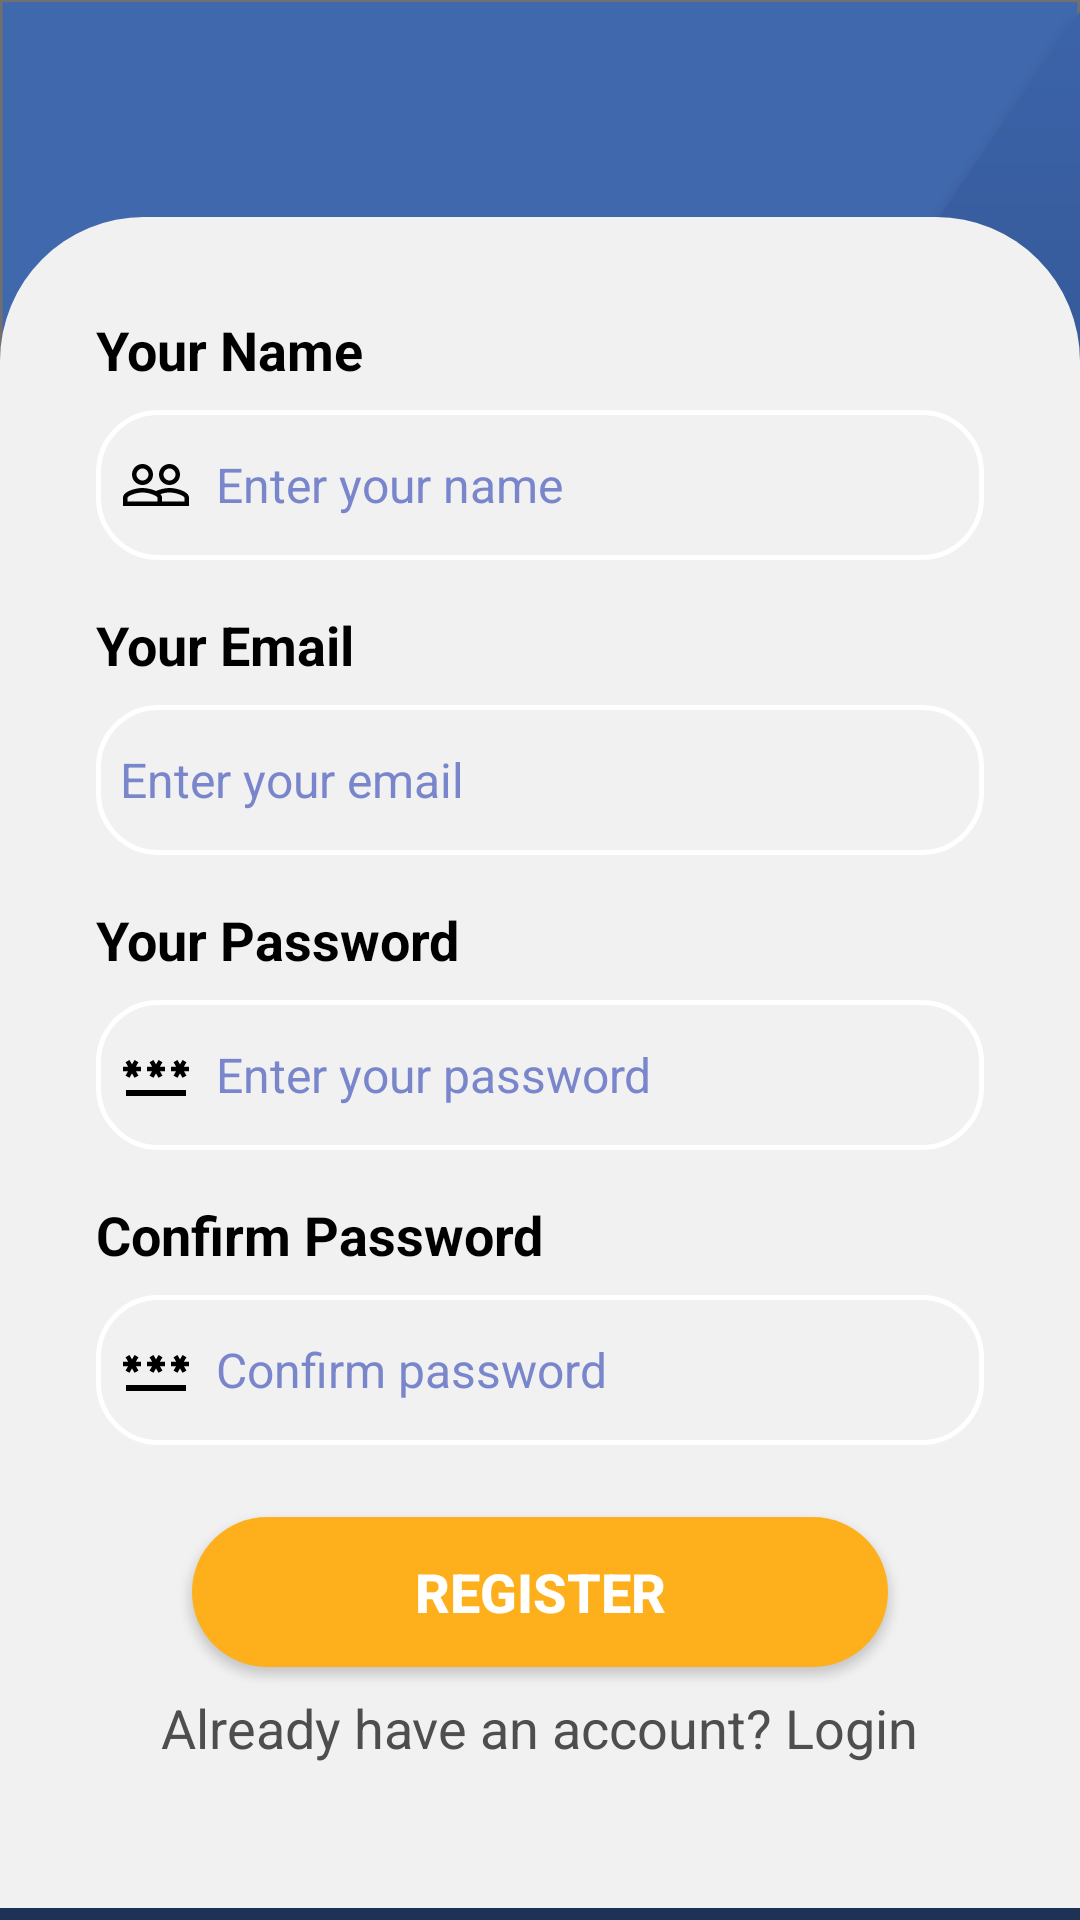

Layout XML and referenced resources for this Android screen:
<!-- AndroidManifest.xml: application theme Theme.Material3.DayNight.NoActionBar -->
<!-- res/layout/activity_register.xml -->
<?xml version="1.0" encoding="utf-8"?>
<androidx.constraintlayout.widget.ConstraintLayout xmlns:android="http://schemas.android.com/apk/res/android"
    xmlns:app="http://schemas.android.com/apk/res-auto"
    xmlns:tools="http://schemas.android.com/tools"
    android:layout_width="match_parent"
    android:layout_height="match_parent"
    android:layout_marginTop="0dp"
    android:background="#ffffff">

    <ImageView
        android:id="@+id/imageView4"
        android:layout_width="wrap_content"
        android:layout_height="match_parent"
        android:scaleType="fitXY"
        app:layout_constraintBottom_toBottomOf="parent"
        app:layout_constraintEnd_toEndOf="parent"
        app:layout_constraintStart_toStartOf="@+id/linearLayout4"
        app:layout_constraintTop_toTopOf="parent"
        app:srcCompat="@drawable/background_page"
        android:contentDescription="@string/app_ui" />

    <ImageView
        android:id="@+id/fab003"
        android:layout_width="48dp"
        android:layout_height="48dp"
        android:layout_gravity="end|start"
        android:background="@drawable/baseline_arrow_back_ios_24"
        android:backgroundTint="#000000"
        android:clickable="true"
        android:contentDescription="@string/back"
        android:focusable="true"
        android:minWidth="32dp"
        app:layout_constraintStart_toStartOf="parent"
        app:layout_constraintTop_toTopOf="parent" />

    <LinearLayout
        android:id="@+id/linearLayout4"
        android:layout_width="match_parent"
        android:layout_height="wrap_content"
        android:layout_marginBottom="4dp"
        android:background="@drawable/ui_background"
        android:orientation="vertical"
        android:padding="32dp"
        app:layout_constraintBottom_toBottomOf="parent"
        app:layout_constraintEnd_toEndOf="parent"
        app:layout_constraintHorizontal_bias="0.0"
        app:layout_constraintStart_toStartOf="parent"
        tools:ignore="TextSizeCheck">

        <TextView
            android:layout_width="match_parent"
            android:layout_height="wrap_content"
            android:text="@string/your_name"
            android:textColor="#000000"
            android:textSize="18sp"
            android:textStyle="bold" />

        <EditText
            android:id="@+id/regNameLabel"
            android:layout_width="match_parent"
            android:layout_height="50dp"
            android:layout_marginTop="8dp"
            android:autofillHints=""
            android:background="@drawable/edittext_dorder_background"
            android:drawableStart="@drawable/baseline_people_outline_24"
            android:drawablePadding="8dp"
            android:ems="10"
            android:hint="@string/enter_your_name"
            android:inputType="textPersonName"
            android:padding="8dp"
            android:textColor="#8e8e8e"
            android:textColorHint="#7986CB"
            android:textSize="16sp"
            tools:ignore="VisualLintTextFieldSize,TextContrastCheck" />

        <TextView
            android:layout_width="match_parent"
            android:layout_height="wrap_content"
            android:layout_marginTop="16dp"
            android:text="@string/your_email"
            android:textColor="#000000"
            android:textSize="18sp"
            android:textStyle="bold" />

        <EditText
            android:id="@+id/regEmailField"
            android:layout_width="match_parent"
            android:layout_height="50dp"
            android:layout_marginTop="8dp"
            android:autofillHints=""
            android:background="@drawable/edittext_dorder_background"
            android:drawableStart="@drawable/baseline_email_24"
            android:drawablePadding="8dp"
            android:ems="10"
            android:hint="@string/enter_your_email"
            android:inputType="textEmailAddress"
            android:padding="8dp"
            android:textColor="#a2a4b5"
            android:textColorHint="#7986CB"
            android:textSize="16sp"
            tools:ignore="VisualLintTextFieldSize,TextContrastCheck" />

        <TextView
            android:layout_width="match_parent"
            android:layout_height="wrap_content"
            android:layout_marginTop="16dp"
            android:text="@string/your_password"
            android:textColor="#000000"
            android:textSize="18sp"
            android:textStyle="bold" />

        <EditText
            android:id="@+id/regPassField"
            android:layout_width="match_parent"
            android:layout_height="50dp"
            android:layout_marginTop="8dp"
            android:autofillHints=""
            android:background="@drawable/edittext_dorder_background"
            android:drawableStart="@drawable/baseline_password_24"
            android:drawablePadding="8dp"
            android:ems="10"
            android:hint="@string/enter_your_password"
            android:inputType="textPassword"
            android:padding="8dp"
            android:textColor="#a2a4b5"
            android:textColorHint="#7986CB"
            android:textSize="16sp"
            tools:ignore="VisualLintTextFieldSize,TextContrastCheck" />

        <TextView
            android:layout_width="match_parent"
            android:layout_height="wrap_content"
            android:layout_marginTop="16dp"
            android:text="@string/re_repeat_password"
            android:textColor="#000000"
            android:textSize="18sp"
            android:textStyle="bold" />

        <EditText
            android:id="@+id/regPassRepeatField"
            android:layout_width="match_parent"
            android:layout_height="50dp"
            android:layout_marginTop="8dp"
            android:layout_marginBottom="8dp"
            android:autofillHints=""
            android:background="@drawable/edittext_dorder_background"
            android:drawableStart="@drawable/baseline_password_24"
            android:drawablePadding="8dp"
            android:ems="10"
            android:hint="@string/Enter_your_password"
            android:inputType="textPassword"
            android:padding="8dp"
            android:textColor="#a2a4b5"
            android:textColorHint="#7986CB"
            android:textSize="16sp"
            tools:ignore="VisualLintTextFieldSize,TextContrastCheck" />

        <androidx.appcompat.widget.AppCompatButton
            android:id="@+id/registerButton"
            android:layout_width="match_parent"
            android:layout_height="50dp"
            android:layout_marginStart="32dp"
            android:layout_marginTop="16dp"
            android:layout_marginEnd="32dp"
            android:background="@drawable/button_background"
            android:text="@string/register"
            android:textColor="#ffffff"
            android:textSize="18sp"
            android:textStyle="bold"
            tools:ignore="VisualLintButtonSize,TextContrastCheck"
            tools:layout_marginBottom="24dp" />

        <TextView
            android:id="@+id/loginRedirectText"
            android:layout_width="wrap_content"
            android:layout_height="wrap_content"
            android:layout_gravity="center"
            android:layout_marginBottom="8dp"
            android:padding="8dp"
            android:text="@string/already_have_an_account_login"
            android:textColor="#4e4e4e"
            android:textSize="18sp" />

    </LinearLayout>

    <TextView
        android:layout_width="match_parent"
        android:layout_height="wrap_content"
        android:layout_marginTop="68dp"
        android:text="@string/create_an_account"
        android:textAlignment="center"
        android:textColor="#f1f1f1"
        android:textSize="33sp"
        android:textStyle="bold"
        app:layout_constraintEnd_toEndOf="parent"
        app:layout_constraintHorizontal_bias="0.0"
        app:layout_constraintStart_toStartOf="parent"
        app:layout_constraintTop_toTopOf="@+id/imageView4" />

</androidx.constraintlayout.widget.ConstraintLayout>
<!-- resources referenced by this layout -->
<resources>
  <!-- drawable background_page: png bitmap (drawable-hdpi, 33369 bytes) -->
  <!-- drawable baseline_password_24 (drawable) -->
  <vector android:height="24dp" android:tint="#000000"
      android:viewportHeight="24" android:viewportWidth="24"
      android:width="24dp" xmlns:android="http://schemas.android.com/apk/res/android">
      <path android:fillColor="#000000" android:pathData="M2,17h20v2H2V17zM3.15,12.95L4,11.47l0.85,1.48l1.3,-0.75L5.3,10.72H7v-1.5H5.3l0.85,-1.47L4.85,7L4,8.47L3.15,7l-1.3,0.75L2.7,9.22H1v1.5h1.7L1.85,12.2L3.15,12.95zM9.85,12.2l1.3,0.75L12,11.47l0.85,1.48l1.3,-0.75l-0.85,-1.48H15v-1.5h-1.7l0.85,-1.47L12.85,7L12,8.47L11.15,7l-1.3,0.75l0.85,1.47H9v1.5h1.7L9.85,12.2zM23,9.22h-1.7l0.85,-1.47L20.85,7L20,8.47L19.15,7l-1.3,0.75l0.85,1.47H17v1.5h1.7l-0.85,1.48l1.3,0.75L20,11.47l0.85,1.48l1.3,-0.75l-0.85,-1.48H23V9.22z"/>
  </vector>
  <!-- drawable baseline_people_outline_24 (drawable) -->
  <vector android:height="24dp" android:tint="#000000"
      android:viewportHeight="24" android:viewportWidth="24"
      android:width="24dp" xmlns:android="http://schemas.android.com/apk/res/android">
      <path android:fillColor="#000000" android:pathData="M16.5,13c-1.2,0 -3.07,0.34 -4.5,1 -1.43,-0.67 -3.3,-1 -4.5,-1C5.33,13 1,14.08 1,16.25L1,19h22v-2.75c0,-2.17 -4.33,-3.25 -6.5,-3.25zM12.5,17.5h-10v-1.25c0,-0.54 2.56,-1.75 5,-1.75s5,1.21 5,1.75v1.25zM21.5,17.5L14,17.5v-1.25c0,-0.46 -0.2,-0.86 -0.52,-1.22 0.88,-0.3 1.96,-0.53 3.02,-0.53 2.44,0 5,1.21 5,1.75v1.25zM7.5,12c1.93,0 3.5,-1.57 3.5,-3.5S9.43,5 7.5,5 4,6.57 4,8.5 5.57,12 7.5,12zM7.5,6.5c1.1,0 2,0.9 2,2s-0.9,2 -2,2 -2,-0.9 -2,-2 0.9,-2 2,-2zM16.5,12c1.93,0 3.5,-1.57 3.5,-3.5S18.43,5 16.5,5 13,6.57 13,8.5s1.57,3.5 3.5,3.5zM16.5,6.5c1.1,0 2,0.9 2,2s-0.9,2 -2,2 -2,-0.9 -2,-2 0.9,-2 2,-2z"/>
  </vector>
  <!-- drawable button_background (drawable) -->
  <?xml version="1.0" encoding="utf-8"?>
  <selector xmlns:android="http://schemas.android.com/apk/res/android">
  <item>
      <shape android:shape="rectangle">
          <corners android:radius="30dp"/>
          <solid android:color="#feaf1c"/>
      </shape>
  </item>
  </selector>
  <!-- drawable edittext_dorder_background (drawable) -->
  <?xml version="1.0" encoding="utf-8"?>
  <selector xmlns:android="http://schemas.android.com/apk/res/android">
      <item>
          <shape android:shape="rectangle">
              <corners android:radius="20dp"/>
              <stroke android:color="#ffffff" android:width="1.5dp"/>
          </shape>
      </item>
  </selector>
  <!-- drawable ui_background (drawable) -->
  <?xml version="1.0" encoding="utf-8"?>
  <selector xmlns:android="http://schemas.android.com/apk/res/android">
      <item>
          <shape android:shape="rectangle">
              <solid android:color="#f1f1f1"/>
              <corners android:topRightRadius="48dp" android:topLeftRadius="48dp"/>
          </shape>
      </item>
  
  </selector>
  <string name="Enter_your_password">Confirm password</string>
  <string name="already_have_an_account_login">Already have an account? Login</string>
  <string name="app_ui">App UI</string>
  <string name="back">Go Back</string>
  <string name="create_an_account">Create an Account</string>
  <string name="enter_your_email">Enter your email</string>
  <string name="enter_your_name">Enter your name</string>
  <string name="enter_your_password">Enter your password</string>
  <string name="re_repeat_password">Confirm Password</string>
  <string name="register">Register</string>
  <string name="your_email">Your Email</string>
  <string name="your_name">Your Name</string>
  <string name="your_password">Your Password</string>
</resources>
